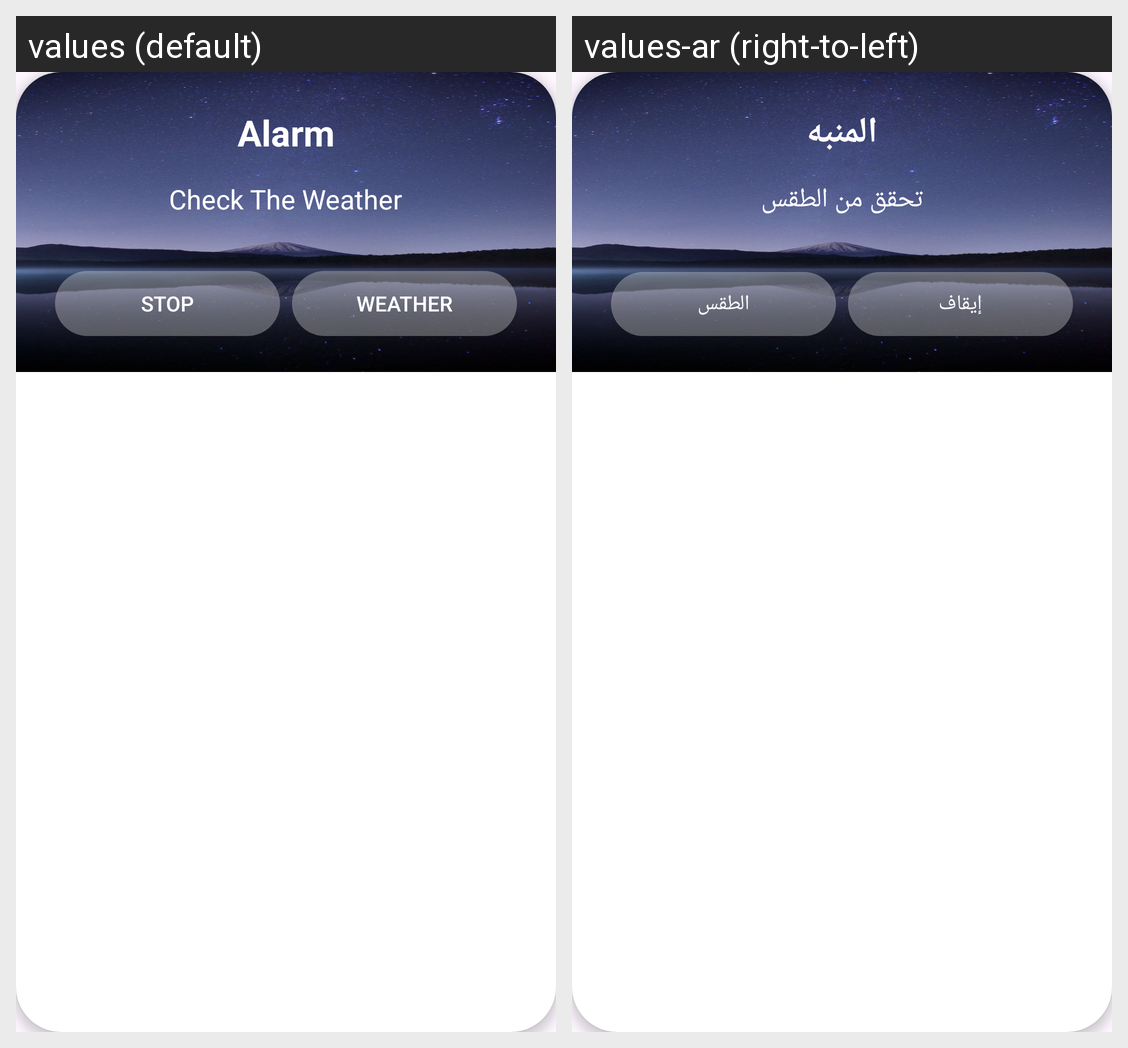

This grid shows one Android layout under two languages. Give, for every string resource on the screen, its name, the default text and each shown locale's text.
Android screen res/layout/alarm_dialog.xml rendered under 2 locales, left to right: values (default), values-ar (right-to-left). Device: Nexus 5 (rendered at 1080×1920; each locale shown at half size, 540×960, under a caption strip naming it); theme Theme.WeatherApp.
Strings drawn on this screen, with the default value and each locale's value (text and hints the layout hard-codes, and strings that could not be matched under every locale, appear in the picture but are not listed):

alarm
  values: Alarm
  values-ar: المنبه

check_weather
  values: Check The Weather
  values-ar: تحقق من الطقس

stop
  values: Stop
  values-ar: إيقاف

go_to_weather
  values: Weather
  values-ar: الطقس
